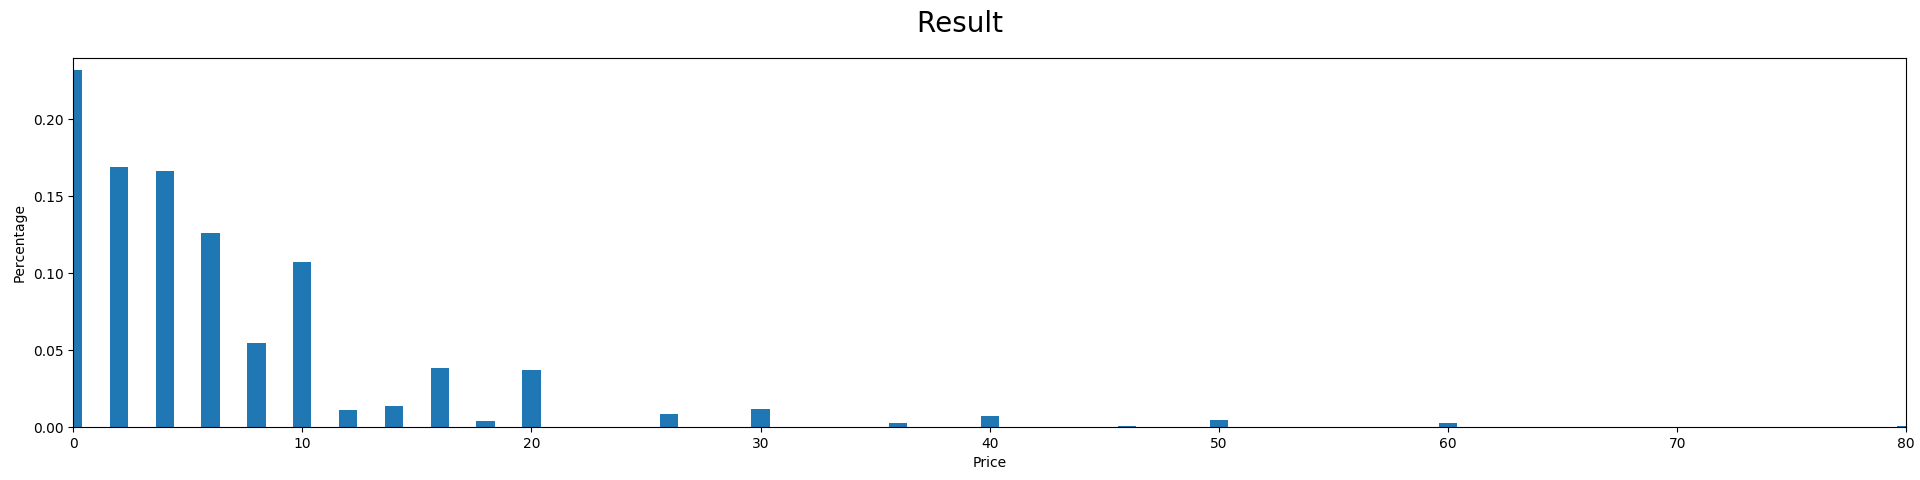

The table this chart was drawn from, first rows:
number, price, percentage
9400, 0, 0.232
6842, 2, 0.1688
6733, 4, 0.1662
5110, 6, 0.1261
2205, 8, 0.05441
4341, 10, 0.1071
447, 12, 0.01103
552, 14, 0.01362
1569, 16, 0.03872
159, 18, 0.003924
1495, 20, 0.03689
14, 22, 0.0003455
15, 24, 0.0003702
355, 26, 0.00876
10, 28, 0.0002468
475, 30, 0.01172
7, 32, 0.0001727
2, 34, 0.00004935
118, 36, 0.002912
1, 38, 0.00002468
288, 40, 0.007107
0, 42, 0.0000000000
1, 44, 0.00002468
34, 46, 0.000839
0, 48, 0.0000000000
179, 50, 0.004417
1, 52, 0.00002468
2, 54, 0.00004935
13, 56, 0.0003208
0, 58, 0.0000000000
98, 60, 0.002418
0, 62, 0.0000000000
0, 64, 0.0000000000
11, 66, 0.0002715
0, 68, 0.0000000000
18, 70, 0.0004442
0, 72, 0.0000000000
0, 74, 0.0000000000
5, 76, 0.0001234
0, 78, 0.0000000000
23, 80, 0.0005676
